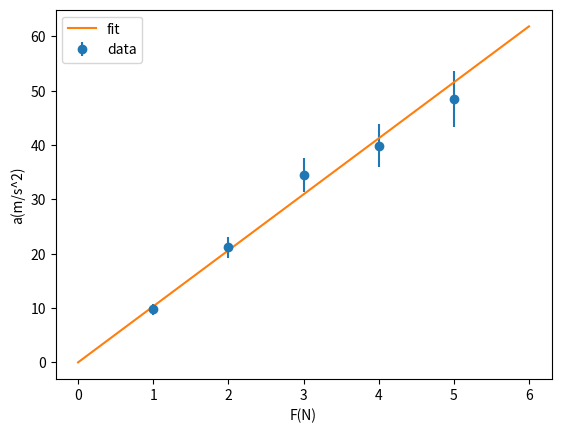
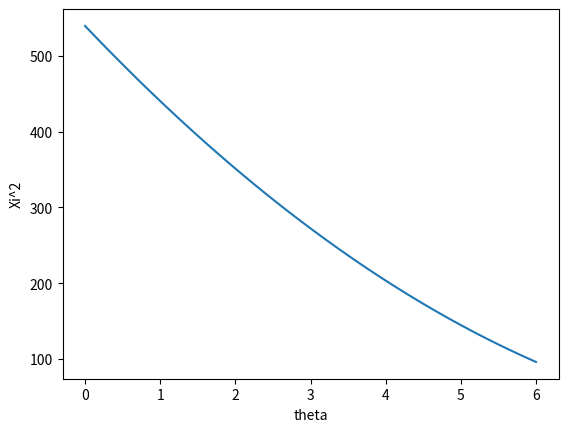
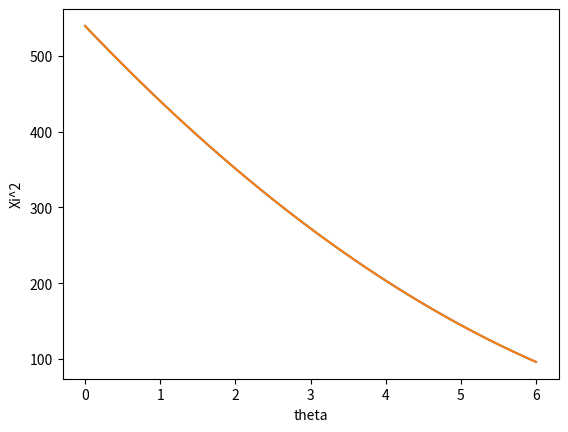

Python code for these plots, in order: (Note: this script raises an exception after producing the figures.)
import numpy as np 
import matplotlib.pyplot as plt 
import math 

ac = np.array([9.8, 21.2, 34.5, 39.9, 48.5])
ac_er = np.array([1.0, 1.9, 3.1, 3.9, 5.1])
F = np.array([1,2,3,4,5])

w = 1/ac_er**2
m = np.sum(w*F**2)/np.sum(w*F*ac)
m_er = np.sqrt(1/np.sum(w*F**2))

F_fit = np.linspace(0,6,100)
a_fit = F_fit/m

plt.xlabel("F(N)")
plt.ylabel("a(m/s^2)")
plt.errorbar(F,ac, yerr=ac_er, fmt='o', label="data")
plt.plot(F_fit, a_fit, '-', label="fit")
plt.legend()
plt.savefig("fit_plot.png", dpi=300)   
plt.close() 

print("Vrijednost m i nesigurnost:",m, m_er)

def xi2(t):
    return np.sum((ac-t*F)**2/(ac_er**2))

theta = np.linspace(0,6,100)
xi = [xi2(i) for i in theta]

plt.xlabel("theta")
plt.ylabel("Xi^2")
plt.plot(theta, xi)
plt.savefig("xi_plot.png", dpi=300)
plt.close()

theta_er = m_er/(m**2)
theta_hat = 1/m 

plt.xlabel("theta")
plt.ylabel("Xi^2")
plt.plot(theta, xi)

plt.plot(theta, xi)
plt.axvline(theta - theta_er, linestyle='--', label=r'$\hat{\theta}-\sigma_{\hat{\theta}}$')
plt.axvline(theta + theta_er, linestyle='--', label=r'$\hat{\theta}+\sigma_{\hat{\theta}}$')

plt.legend()
plt.savefig("xi_plot_dashed.png", dpi=300)
plt.close()
